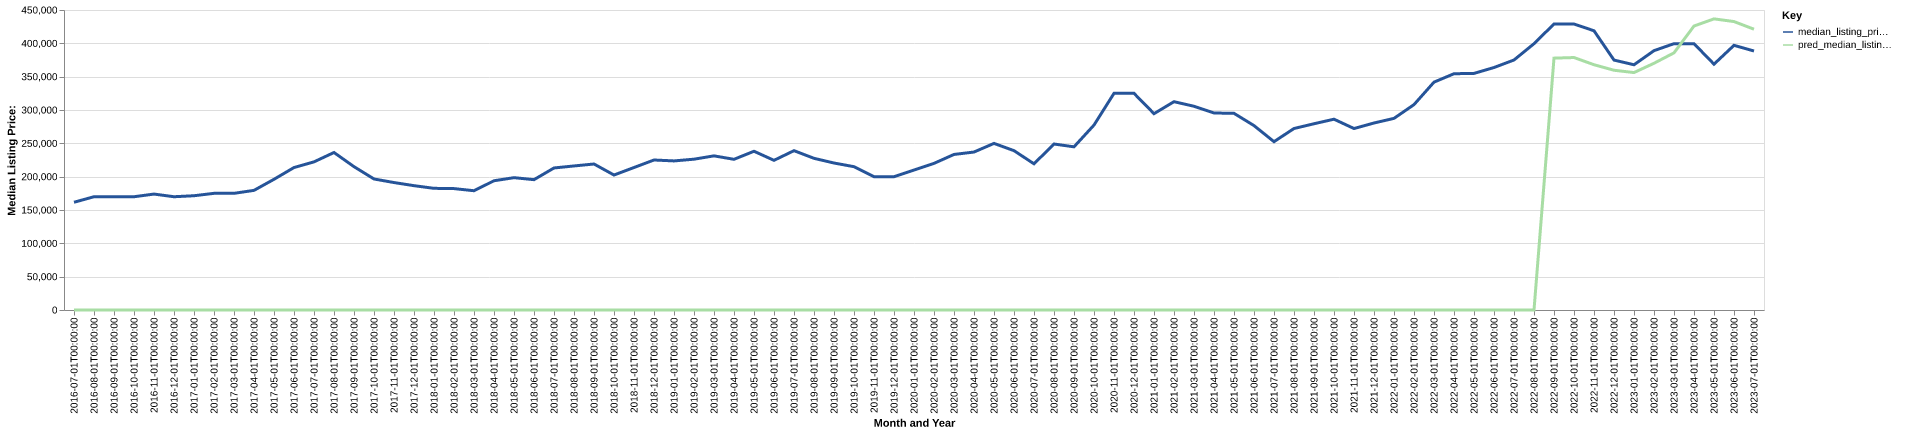

Values plotted in this chart, from the file beside it:
date, time_idx, median_listing_price, thirty_year_interest_rate_five, month, county_name, active_listing_count, median_days_on_market, pred_median_listing_price, month_year
2016-07-01, 0, 161600, 3.72, 7, Dayton, TN, 316.0, 93.0, 0, Jul-2016
2016-08-01, 1, 169900, 3.73, 8, Dayton, TN, 314.0, 91.0, 0, Aug-2016
2016-09-01, 2, 169900, 3.66, 9, Dayton, TN, 299.0, 99.0, 0, Sep-2016
2016-10-01, 3, 169900, 3.64, 10, Dayton, TN, 269.0, 113.0, 0, Oct-2016
2016-11-01, 4, 173900, 3.66, 11, Dayton, TN, 244.0, 118.0, 0, Nov-2016
2016-12-01, 5, 169900, 3.48, 12, Dayton, TN, 233.0, 124.0, 0, Dec-2016
2017-01-01, 6, 171400, 3.45, 1, Dayton, TN, 219.0, 125.0, 0, Jan-2017
2017-02-01, 7, 175000, 3.5, 2, Dayton, TN, 220.0, 106.0, 0, Feb-2017
2017-03-01, 8, 175000, 3.52, 3, Dayton, TN, 201.0, 98.0, 0, Mar-2017
2017-04-01, 9, 179450, 4.03, 4, Dayton, TN, 206.0, 85.0, 0, Apr-2017
2017-05-01, 10, 196050, 4.32, 5, Dayton, TN, 214.0, 82.0, 0, May-2017
2017-06-01, 11, 213675, 4.2, 6, Dayton, TN, 207.0, 81.0, 0, Jun-2017
2017-07-01, 12, 222200, 4.19, 7, Dayton, TN, 199.0, 86.0, 0, Jul-2017
2017-08-01, 13, 236250, 4.3, 8, Dayton, TN, 194.0, 86.0, 0, Aug-2017
2017-09-01, 14, 215000, 4.1, 9, Dayton, TN, 211.0, 82.0, 0, Sep-2017
2017-10-01, 15, 196525, 4.05, 10, Dayton, TN, 209.0, 78.0, 0, Oct-2017
2017-11-01, 16, 191175, 3.94, 11, Dayton, TN, 209.0, 89.0, 0, Nov-2017
2017-12-01, 17, 186500, 4.03, 12, Dayton, TN, 196.0, 106.0, 0, Dec-2017
2018-01-01, 18, 182500, 3.93, 1, Dayton, TN, 184.0, 123.0, 0, Jan-2018
2018-02-01, 19, 182100, 3.83, 2, Dayton, TN, 197.0, 118.0, 0, Feb-2018
2018-03-01, 20, 178900, 3.94, 3, Dayton, TN, 183.0, 79.0, 0, Mar-2018
2018-04-01, 21, 193875, 3.95, 4, Dayton, TN, 186.0, 79.0, 0, Apr-2018
2018-05-01, 22, 198500, 3.99, 5, Dayton, TN, 190.0, 74.0, 0, May-2018
2018-06-01, 23, 195500, 4.15, 6, Dayton, TN, 187.0, 77.0, 0, Jun-2018
2018-07-01, 24, 213038, 4.4, 7, Dayton, TN, 181.0, 84.0, 0, Jul-2018
2018-08-01, 25, 216075, 4.46, 8, Dayton, TN, 185.0, 92.0, 0, Aug-2018
2018-09-01, 26, 219000, 4.58, 9, Dayton, TN, 176.0, 81.0, 0, Sep-2018
2018-10-01, 27, 202475, 4.66, 10, Dayton, TN, 173.0, 85.0, 0, Oct-2018
2018-11-01, 28, 213725, 4.62, 11, Dayton, TN, 167.0, 94.0, 0, Nov-2018
2018-12-01, 29, 225000, 4.54, 12, Dayton, TN, 152.0, 107.0, 0, Dec-2018
2019-01-01, 30, 223625, 4.6, 1, Dayton, TN, 142.0, 110.0, 0, Jan-2019
2019-02-01, 31, 226225, 4.72, 2, Dayton, TN, 133.0, 110.0, 0, Feb-2019
2019-03-01, 32, 231200, 4.9, 3, Dayton, TN, 127.0, 100.0, 0, Mar-2019
2019-04-01, 33, 226038, 4.94, 4, Dayton, TN, 130.0, 85.0, 0, Apr-2019
2019-05-01, 34, 238125, 4.75, 5, Dayton, TN, 141.0, 56.0, 0, May-2019
2019-06-01, 35, 224500, 4.51, 6, Dayton, TN, 147.0, 58.0, 0, Jun-2019
2019-07-01, 36, 239000, 4.41, 7, Dayton, TN, 147.0, 64.0, 0, Jul-2019
2019-08-01, 37, 227509, 4.41, 8, Dayton, TN, 150.0, 68.0, 0, Aug-2019
2019-09-01, 38, 220473, 4.2, 9, Dayton, TN, 148.0, 74.0, 0, Sep-2019
2019-10-01, 39, 214975, 4.14, 10, Dayton, TN, 146.0, 78.0, 0, Oct-2019
2019-11-01, 40, 199900, 3.84, 11, Dayton, TN, 135.0, 79.0, 0, Nov-2019
2019-12-01, 41, 199925, 3.81, 12, Dayton, TN, 128.0, 91.0, 0, Dec-2019
2020-01-01, 42, 209950, 3.75, 1, Dayton, TN, 113.0, 100.0, 0, Jan-2020
2020-02-01, 43, 219950, 3.73, 2, Dayton, TN, 108.0, 99.0, 0, Feb-2020
2020-03-01, 44, 233325, 3.78, 3, Dayton, TN, 93.0, 84.0, 0, Mar-2020
2020-04-01, 45, 236950, 3.75, 4, Dayton, TN, 94.0, 84.0, 0, Apr-2020
2020-05-01, 46, 249900, 3.74, 5, Dayton, TN, 92.0, 88.0, 0, May-2020
2020-06-01, 47, 239000, 3.72, 6, Dayton, TN, 85.0, 79.0, 0, Jun-2020
2020-07-01, 48, 219275, 3.49, 7, Dayton, TN, 67.0, 86.0, 0, Jul-2020
2020-08-01, 49, 249000, 3.65, 8, Dayton, TN, 65.0, 73.0, 0, Aug-2020
2020-09-01, 50, 244750, 3.33, 9, Dayton, TN, 52.0, 74.0, 0, Sep-2020
2020-10-01, 51, 277400, 3.28, 10, Dayton, TN, 54.0, 37.0, 0, Oct-2020
2020-11-01, 52, 325000, 3.21, 11, Dayton, TN, 51.0, 54.0, 0, Nov-2020
2020-12-01, 53, 325000, 3.07, 12, Dayton, TN, 46.0, 62.0, 0, Dec-2020
2021-01-01, 54, 294500, 2.99, 1, Dayton, TN, 49.0, 60.0, 0, Jan-2021
2021-02-01, 55, 312450, 2.93, 2, Dayton, TN, 47.0, 63.0, 0, Feb-2021
2021-03-01, 56, 305620, 2.88, 3, Dayton, TN, 44.0, 46.0, 0, Mar-2021
2021-04-01, 57, 295500, 2.84, 4, Dayton, TN, 38.0, 41.0, 0, Apr-2021
2021-05-01, 58, 295000, 2.71, 5, Dayton, TN, 32.0, 38.0, 0, May-2021
2021-06-01, 59, 276600, 2.79, 6, Dayton, TN, 43.0, 37.0, 0, Jun-2021
... 25 more rows
